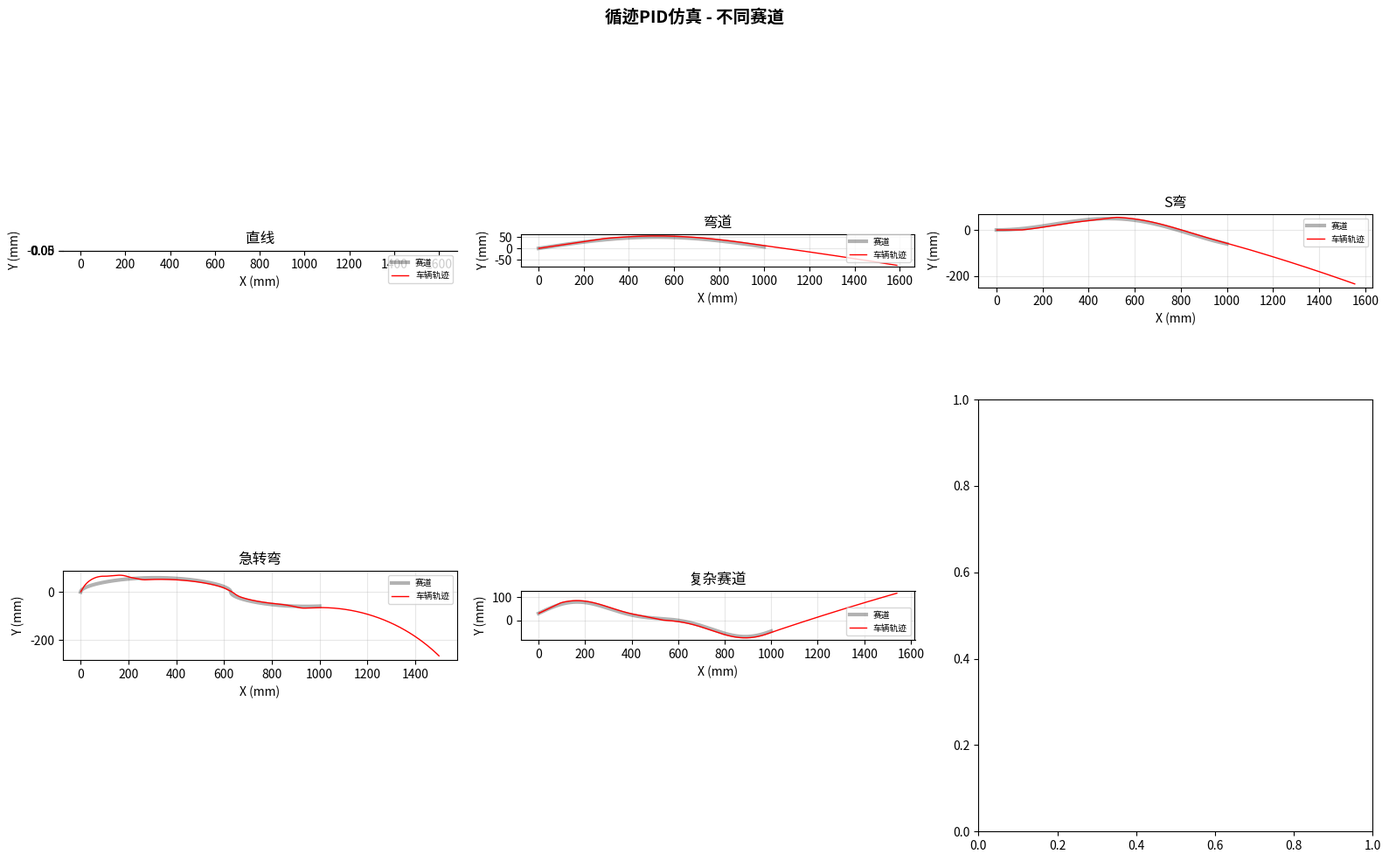
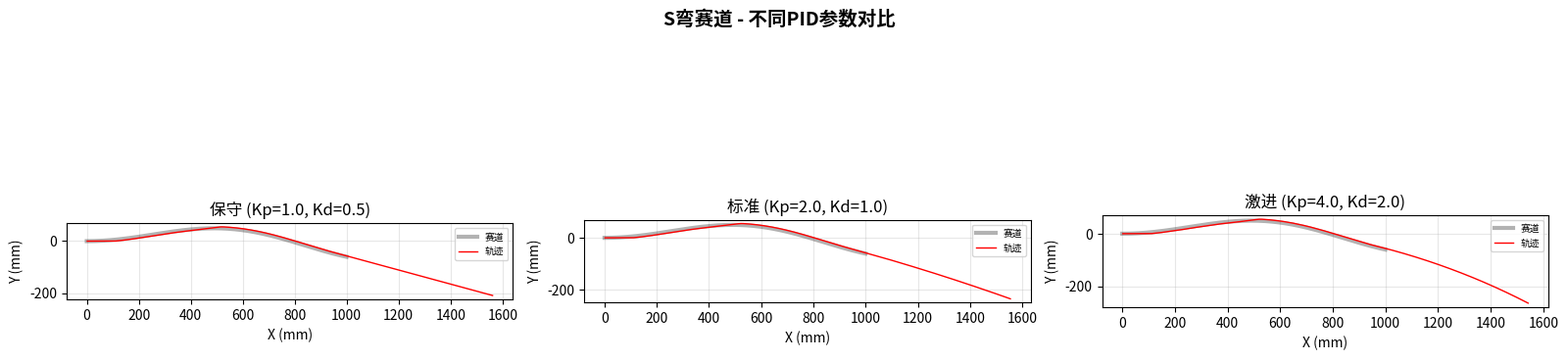
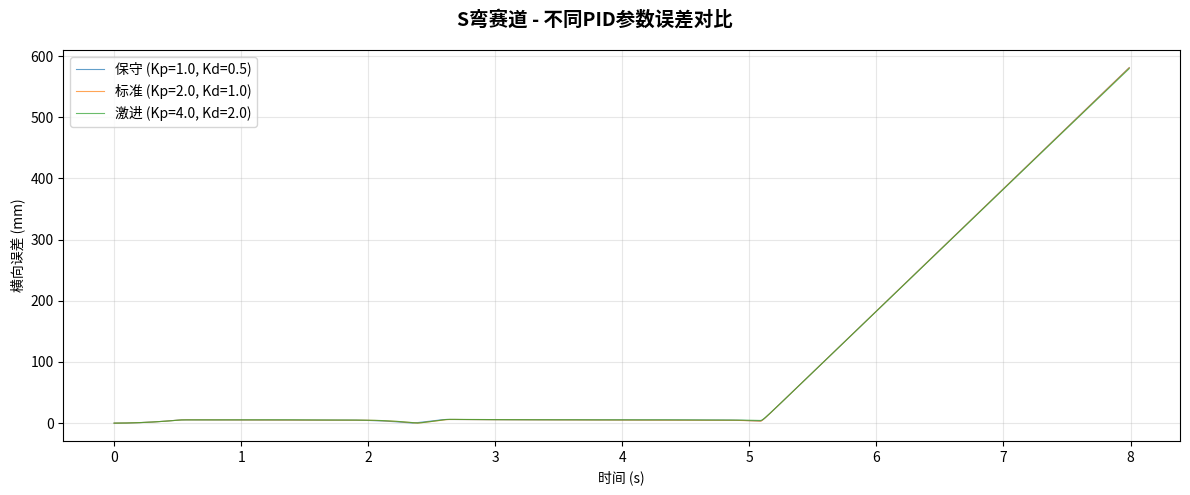

Generate these figures, in order, with matplotlib: (Note: this script raises an exception after producing the figures.)
#!/usr/bin/env python3
"""
循迹PID仿真 - 不同赛道 + 不同PID参数
==============================================
功能：
  1. 生成不同赛道（直线、弯道、S弯、急转弯）
  2. 传感器阵列模拟（5路红外/电感）
  3. PID 控制转向
  4. 对比不同 PID 参数效果
使用：
  python line_following_pid_simulation.py
"""

import os
import numpy as np
import matplotlib
matplotlib.use('Agg')
import matplotlib.pyplot as plt
from matplotlib.patches import FancyArrowPatch
import matplotlib.gridspec as gridspec

# ========== 赛道生成 ==========
def generate_track(track_type, n_points=2000):
    """生成赛道中心线坐标"""
    t = np.linspace(0, 10, n_points)

    if track_type == 'straight':
        x = t * 100
        y = np.zeros_like(t)
    elif track_type == 'curve':
        x = t * 100
        y = 50 * np.sin(0.3 * t)
    elif track_type == 's_curve':
        x = t * 100
        y = 80 * np.sin(0.4 * t) * np.sin(0.15 * t)
    elif track_type == 'sharp':
        x = t * 100
        y = 60 * np.sign(np.sin(0.5 * t)) * np.abs(np.sin(0.5 * t))**0.5
    else:  # complex
        x = t * 100
        y = 40 * np.sin(0.6*t) + 30 * np.cos(0.25*t) + 20 * np.sin(1.2*t)

    # 计算航向角
    dx = np.gradient(x)
    dy = np.gradient(y)
    heading = np.arctan2(dy, dx)

    return x, y, heading

# ========== 车辆模型 ==========
class LineFollower:
    def __init__(self, sensor_num=5, sensor_spacing=15):
        self.sensor_num = sensor_num
        self.sensor_spacing = sensor_spacing  # mm
        self.x = 0
        self.y = 0
        self.heading = 0
        self.speed = 200  # mm/s
        self.max_steer = 0.4  # rad

    def get_sensor_readings(self, track_x, track_y, track_heading):
        """模拟传感器读数，返回加权位置偏差"""
        readings = []
        for i in range(self.sensor_num):
            offset = (i - self.sensor_num // 2) * self.sensor_spacing
            sx = self.x + offset * np.cos(self.heading + np.pi/2)
            sy = self.y + offset * np.sin(self.heading + np.pi/2)

            # 找最近赛道点
            dists = np.sqrt((track_x - sx)**2 + (track_y - sy)**2)
            min_dist = np.min(dists)

            # 线检测范围
            if min_dist < 10:
                readings.append(1.0 - min_dist / 10)
            else:
                readings.append(0.0)

        # 加权位置偏差 (-1 到 1)
        weights = np.array([-2, -1, 0, 1, 2])
        if np.sum(readings) > 0.01:
            error = np.dot(readings, weights) / np.sum(readings)
        else:
            error = 0  # 丢线
        return error, readings

    def update(self, steer, dt):
        self.heading += steer * dt * 5
        self.heading = np.clip(self.heading, -np.pi/3, np.pi/3)
        self.x += self.speed * dt * np.cos(self.heading)
        self.y += self.speed * dt * np.sin(self.heading)

# ========== PID 控制器 ==========
class PID:
    def __init__(self, kp, ki, kd):
        self.kp, self.ki, self.kd = kp, ki, kd
        self.integral = 0
        self.prev_error = 0

    def update(self, error, dt):
        self.integral += error * dt
        self.integral = np.clip(self.integral, -2, 2)
        derivative = (error - self.prev_error) / dt
        self.prev_error = error
        return self.kp * error + self.ki * self.integral + self.kd * derivative

# ========== 仿真函数 ==========
def simulate(track_type, pid_params, dt=0.01):
    tx, ty, th = generate_track(track_type)
    car = LineFollower()
    car.x, car.y, car.heading = tx[0], ty[0], th[0]
    pid = PID(**pid_params)

    hist = {'x': [], 'y': [], 'error': [], 'steer': []}

    for i in range(800):
        t = i * dt
        error, _ = car.get_sensor_readings(tx, ty, th)
        steer = pid.update(error, dt)
        steer = np.clip(steer, -car.max_steer, car.max_steer)
        car.update(steer, dt)

        # 计算到赛道中心距离
        dists = np.sqrt((tx - car.x)**2 + (ty - car.y)**2)
        lateral_err = np.min(dists) * np.sign(error) if abs(error) > 0.01 else np.min(dists)

        hist['x'].append(car.x)
        hist['y'].append(car.y)
        hist['error'].append(lateral_err)
        hist['steer'].append(steer)

    return tx, ty, hist

# ========== 主仿真 ==========
print("开始循迹PID仿真...")

tracks = ['straight', 'curve', 's_curve', 'sharp', 'complex']
track_names = ['直线', '弯道', 'S弯', '急转弯', '复杂赛道']

pid_configs = {
    '保守 (Kp=1.0, Kd=0.5)': {'kp': 1.0, 'ki': 0.0, 'kd': 0.5},
    '标准 (Kp=2.0, Kd=1.0)': {'kp': 2.0, 'ki': 0.05, 'kd': 1.0},
    '激进 (Kp=4.0, Kd=2.0)': {'kp': 4.0, 'ki': 0.1, 'kd': 2.0},
}

# 图1: 不同赛道对比
fig1, axes1 = plt.subplots(2, 3, figsize=(16, 10))
fig1.suptitle('循迹PID仿真 - 不同赛道', fontsize=14, fontweight='bold')

for idx, (track, name) in enumerate(zip(tracks, track_names)):
    ax = axes1[idx // 3, idx % 3]
    tx, ty, hist = simulate(track, {'kp': 2.0, 'ki': 0.05, 'kd': 1.0})
    ax.plot(tx, ty, 'k-', linewidth=3, alpha=0.3, label='赛道')
    ax.plot(hist['x'], hist['y'], 'r-', linewidth=1, label='车辆轨迹')
    ax.set_title(f'{name}')
    ax.set_xlabel('X (mm)')
    ax.set_ylabel('Y (mm)')
    ax.legend(fontsize=7)
    ax.grid(True, alpha=0.3)
    ax.set_aspect('equal')
    print(f"  [{name}] 最大横向误差: {np.max(np.abs(hist['error'])):.1f} mm, 平均: {np.mean(np.abs(hist['error'])):.1f} mm")

# 图2: 不同PID参数对比 (S弯赛道)
fig2, axes2 = plt.subplots(1, 3, figsize=(16, 5))
fig2.suptitle('S弯赛道 - 不同PID参数对比', fontsize=14, fontweight='bold')

tx, ty, _ = generate_track('s_curve')
for idx, (name, params) in enumerate(pid_configs.items()):
    ax = axes2[idx]
    _, _, hist = simulate('s_curve', params)
    ax.plot(tx, ty, 'k-', linewidth=3, alpha=0.3, label='赛道')
    ax.plot(hist['x'], hist['y'], 'r-', linewidth=1, label='轨迹')
    ax.set_title(name)
    ax.set_xlabel('X (mm)')
    ax.set_ylabel('Y (mm)')
    ax.legend(fontsize=7)
    ax.grid(True, alpha=0.3)
    ax.set_aspect('equal')

# 图3: 误差对比
fig3, ax3 = plt.subplots(figsize=(12, 5))
fig3.suptitle('S弯赛道 - 不同PID参数误差对比', fontsize=14, fontweight='bold')
for name, params in pid_configs.items():
    _, _, hist = simulate('s_curve', params)
    ax3.plot(np.array(range(len(hist['error']))) * 0.01, np.abs(hist['error']),
             linewidth=0.8, alpha=0.7, label=name)
ax3.set_xlabel('时间 (s)')
ax3.set_ylabel('横向误差 (mm)')
ax3.legend()
ax3.grid(True, alpha=0.3)

for fig in [fig1, fig2, fig3]:
    fig.tight_layout()

fig1.savefig(os.path.join(os.path.dirname(os.path.abspath(__file__)), 'line_follow_tracks.png'), dpi=150)
fig2.savefig(os.path.join(os.path.dirname(os.path.abspath(__file__)), 'line_follow_pid_compare.png'), dpi=150)
fig3.savefig(os.path.join(os.path.dirname(os.path.abspath(__file__)), 'line_follow_error_compare.png'), dpi=150)
print("图表已保存")
plt.close('all')

if __name__ == '__main__':
    simulate()
